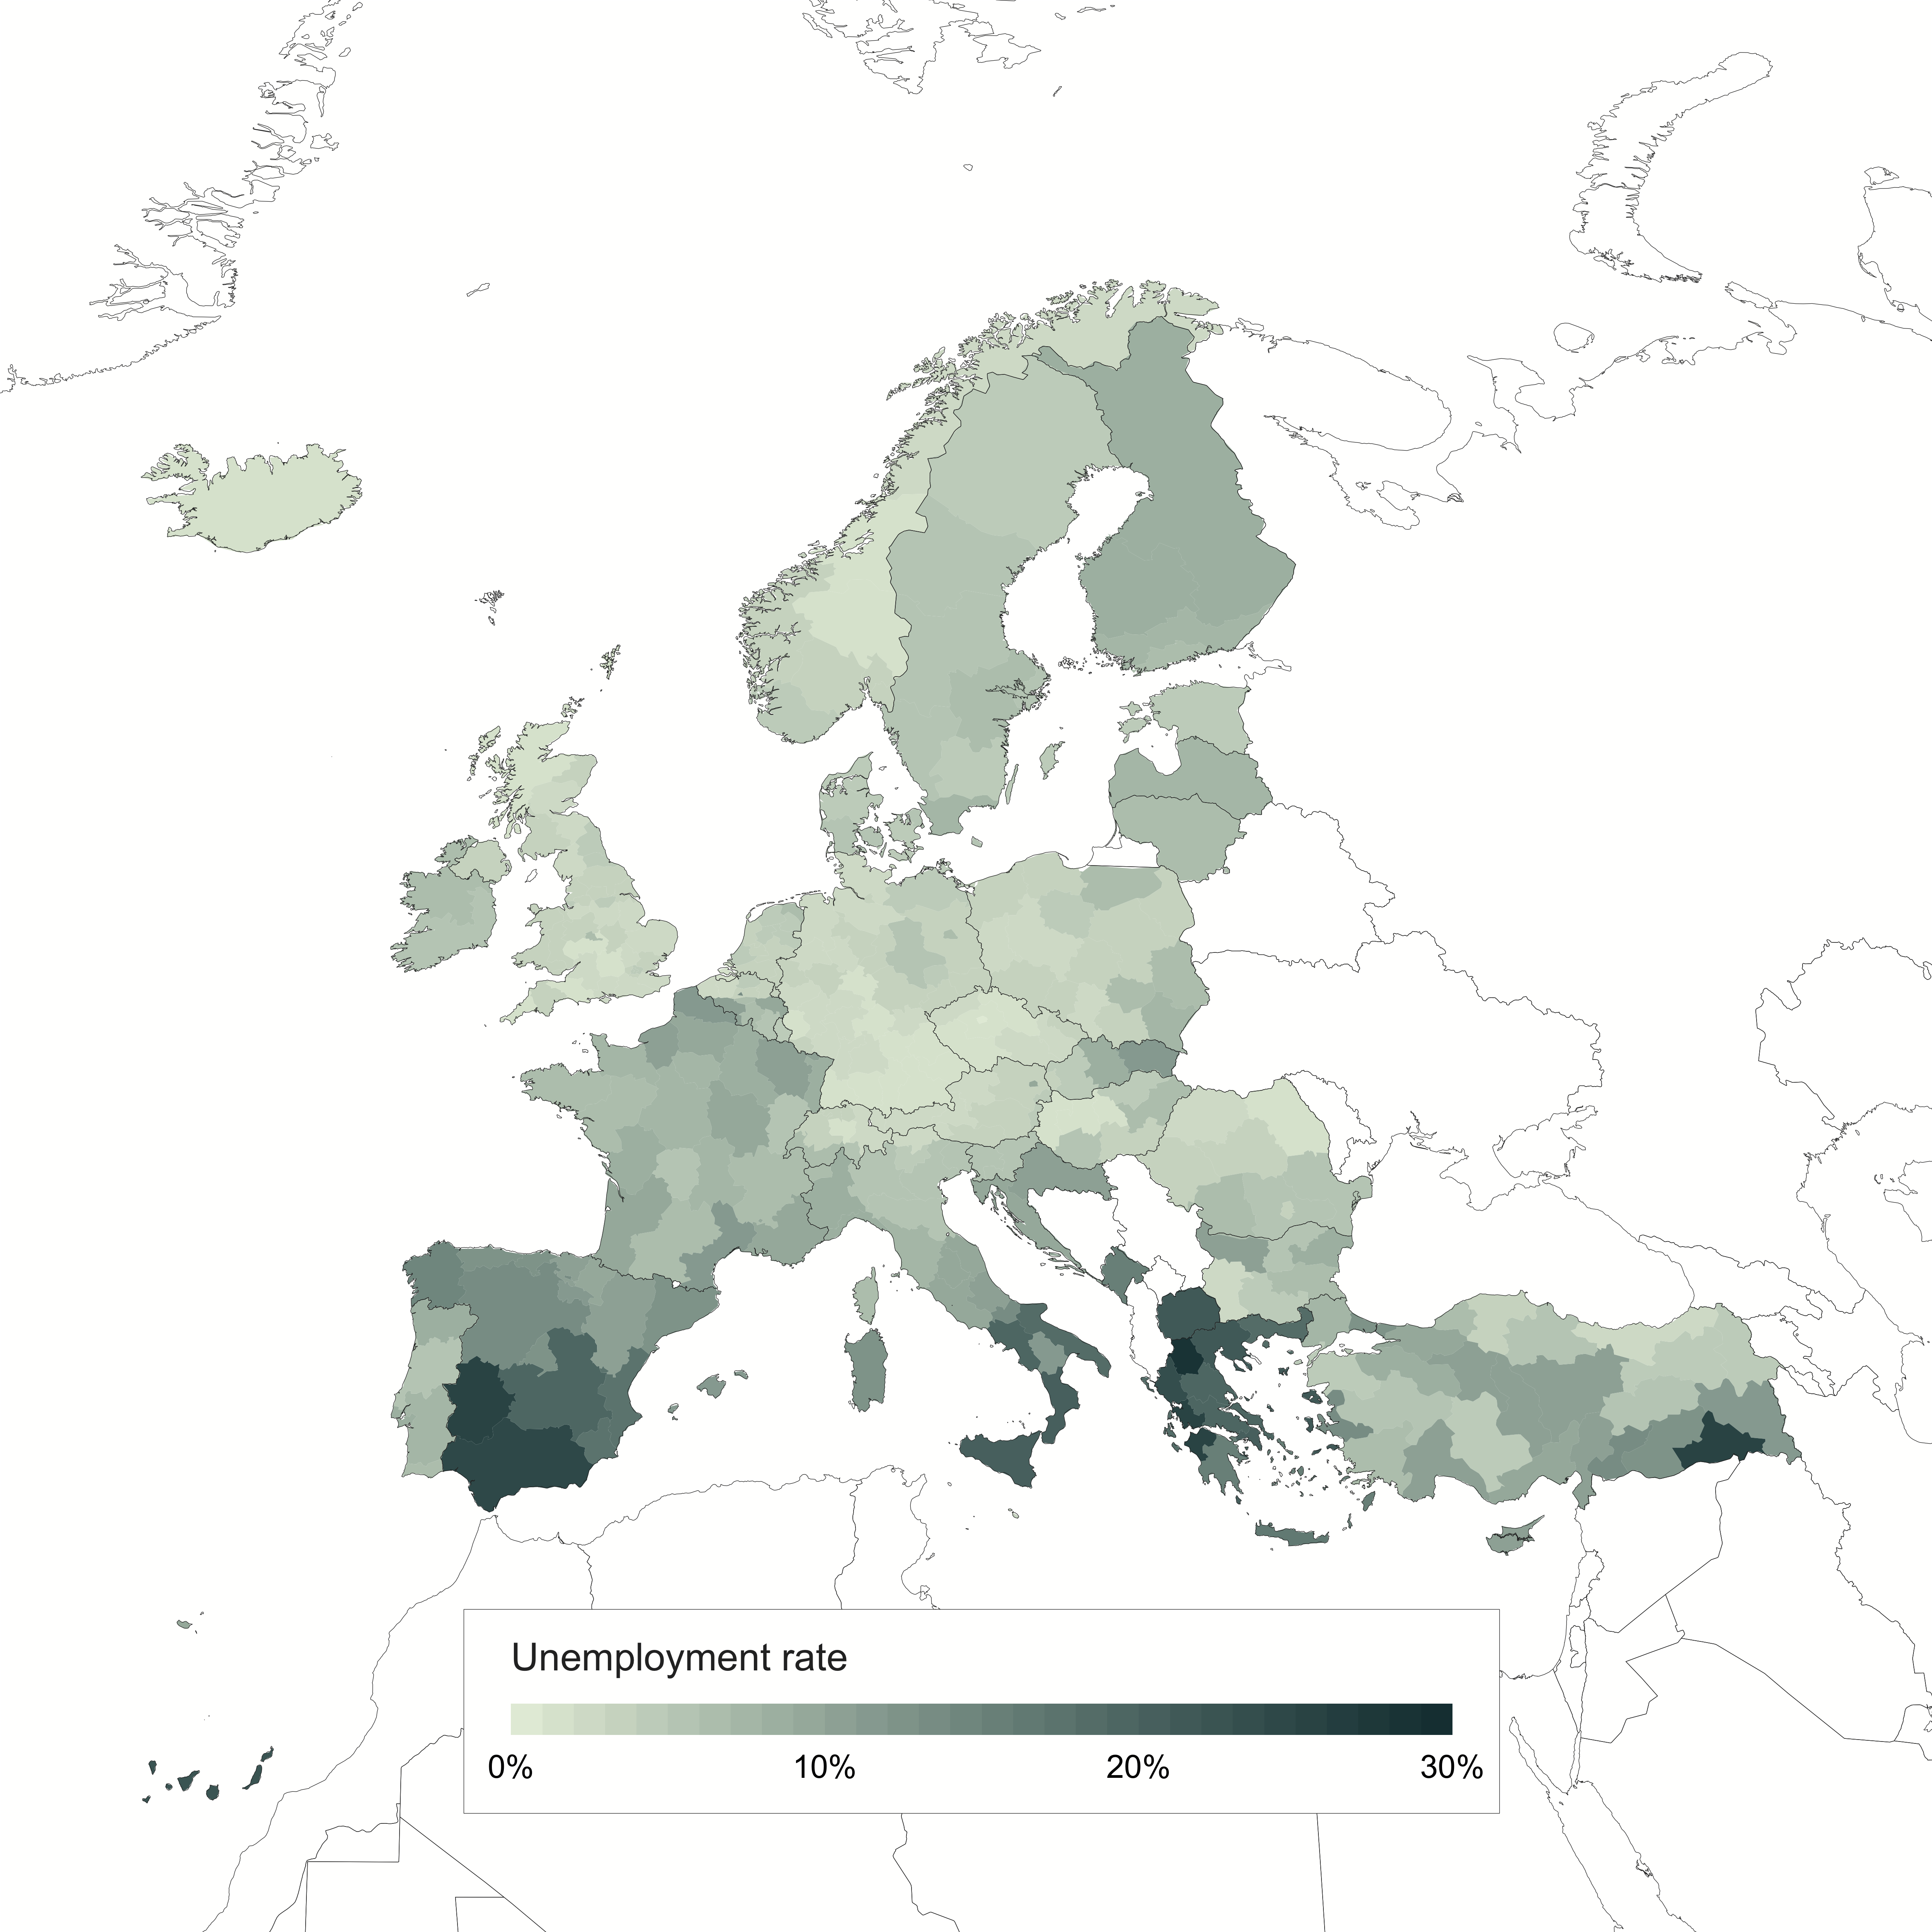

Write R code to recreate this figure.
###
### Visualizing the EU unemployment rates by NUTS2 region
###
### Alexander Koch
### 2018
###

library(eurostat)
library(rworldmap)
library(rworldxtra)

# Load and explore the Eurostat unemployment rate data.
data = data.frame(get_eurostat('tgs00010'), stringsAsFactors=F)

# Select the most recent data for both men and women.
data = data[data$time == '2017-01-01' & data$sex == 'T',]
dim(data)
head(data)
summary(data$values)

# Load the map data, transform the projection and select the NUTS2 regions.
mapData = get_eurostat_geospatial(resolution=20)
mapData = spTransform(mapData, CRS('+proj=wintri'))
mapData = mapData[mapData$STAT_LEVL_ == 2,]

# Map the unemployment rate values to a color gradient.
mapCol = colorRampPalette(c('#e4eddb', '#1a3c40'))(30)
valueCol = vector()
naCol = '#fffffe'
for (i in 1:nrow(mapData)) {
	nutsID = as.character(mapData$NUTS_ID[i])
	
	# Check if the region (NUTS) ID is used in the unemployment data. If it is, we can
	# map it to a color. If it isn't we'll assign that region the "missing value" color.
	if (nutsID %in% data$geo) {
		value = data[data$geo == nutsID,]$values
		if (!is.na(value)) {
			valueIndex = floor(value)
			valueCol[i] = mapCol[valueIndex]
		} else {
			valueCol[i] = naCol
		}
	} else {
		valueCol[i] = naCol
	}
}

# Draw the map.
png('unemployment.png', width=10, height=10, units='in', res=500)
par(oma=c(0,0,0,0), mar=c(0,0,0,0))
plot(mapData, col=valueCol, border=NA, bg='#fffffe', xlim=c(-1800000, 3900000), ylim=c(4500000, 7000000))
worldMap = getMap(resolution='high')
worldMap = spTransform(worldMap, CRS('+proj=wintri'))
plot(worldMap, add=T, border='#2c2c2c', lwd=0.25)

# Add a legend to the plot. The x and y values are the result of (a lot of) trial and
# error.
rect(-550000, 3050000, 2750000, 3700000, col='#fffffe', border='#2c2c2c', lwd=0.25)
for (i in 1:length(mapCol)) {
	rect(-500000 + i*100000, 3300000, -500000 + (i+1)*100000, 3400000, col=mapCol[i], border=NA)
}
text(-400000, 3550000, 'Unemployment rate', adj=c(0, 0.5), col='#2c2c2c', cex=1.2)
text(-400000, 3200000, '0%', adj=c(0.5,0.5))
text(600000, 3200000, '10%', adj=c(0.5,0.5))
text(1600000, 3200000, '20%', adj=c(0.5,0.5))
text(2600000, 3200000, '30%', adj=c(0.5,0.5))
dev.off()
